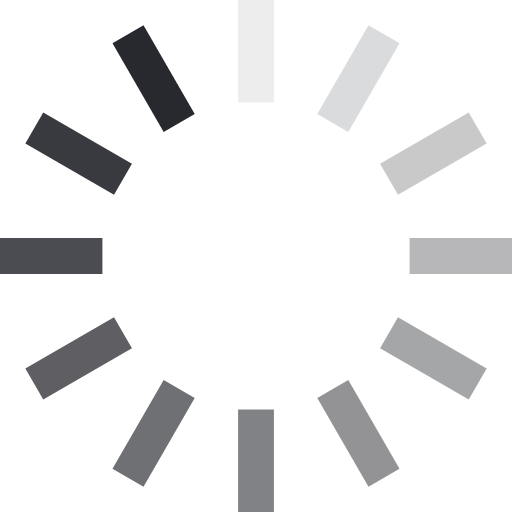
t = 0.00 s
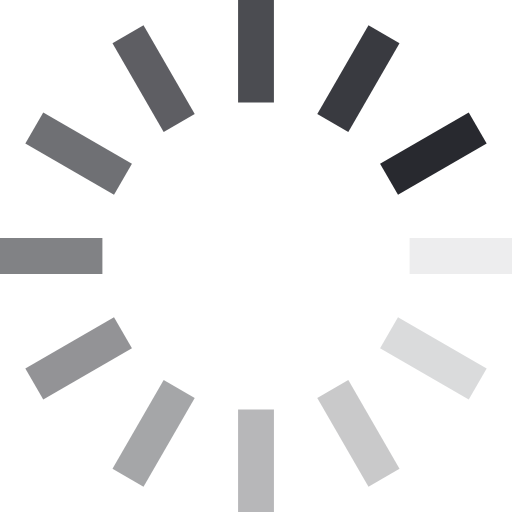
t = 0.25 s
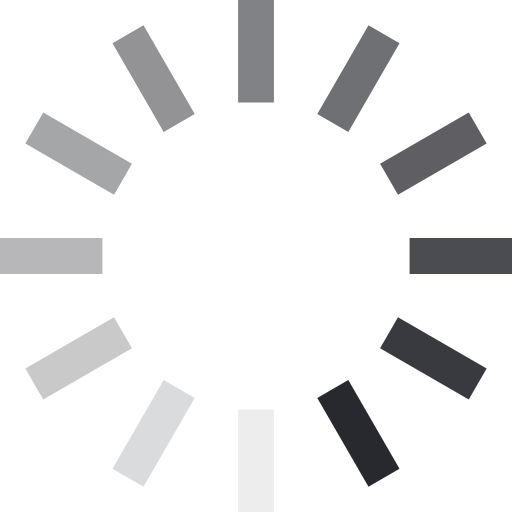
t = 0.50 s
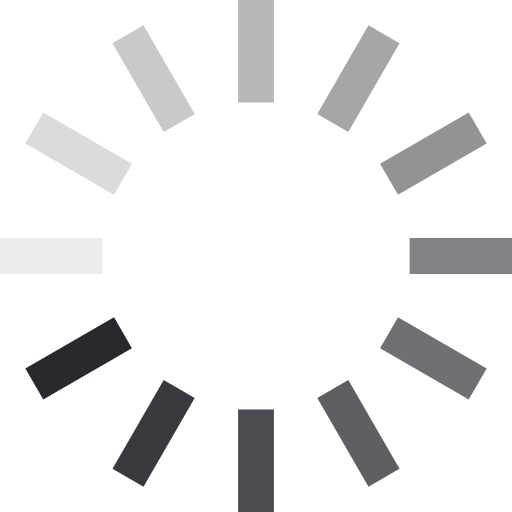
t = 0.75 s

The animated SVG that drew these frames (rendered in a browser with its animation timeline set to each time). Animation: 12 SMIL elements (animate=12); one cycle of 1.00 s, repeats indefinitely.

<svg class="lds-spinner" width="200px"  height="200px"  xmlns="http://www.w3.org/2000/svg" xmlns:xlink="http://www.w3.org/1999/xlink" viewBox="0 0 100 100" preserveAspectRatio="xMidYMid" style="background: none;"><g transform="rotate(0 50 50)">
  <rect x="46.5" y="0" rx="18.6" ry="0" width="7" height="20" fill="#28292f">
    <animate attributeName="opacity" values="1;0" keyTimes="0;1" dur="1s" begin="-0.9166666666666666s" repeatCount="indefinite"></animate>
  </rect>
</g><g transform="rotate(30 50 50)">
  <rect x="46.5" y="0" rx="18.6" ry="0" width="7" height="20" fill="#28292f">
    <animate attributeName="opacity" values="1;0" keyTimes="0;1" dur="1s" begin="-0.8333333333333334s" repeatCount="indefinite"></animate>
  </rect>
</g><g transform="rotate(60 50 50)">
  <rect x="46.5" y="0" rx="18.6" ry="0" width="7" height="20" fill="#28292f">
    <animate attributeName="opacity" values="1;0" keyTimes="0;1" dur="1s" begin="-0.75s" repeatCount="indefinite"></animate>
  </rect>
</g><g transform="rotate(90 50 50)">
  <rect x="46.5" y="0" rx="18.6" ry="0" width="7" height="20" fill="#28292f">
    <animate attributeName="opacity" values="1;0" keyTimes="0;1" dur="1s" begin="-0.6666666666666666s" repeatCount="indefinite"></animate>
  </rect>
</g><g transform="rotate(120 50 50)">
  <rect x="46.5" y="0" rx="18.6" ry="0" width="7" height="20" fill="#28292f">
    <animate attributeName="opacity" values="1;0" keyTimes="0;1" dur="1s" begin="-0.5833333333333334s" repeatCount="indefinite"></animate>
  </rect>
</g><g transform="rotate(150 50 50)">
  <rect x="46.5" y="0" rx="18.6" ry="0" width="7" height="20" fill="#28292f">
    <animate attributeName="opacity" values="1;0" keyTimes="0;1" dur="1s" begin="-0.5s" repeatCount="indefinite"></animate>
  </rect>
</g><g transform="rotate(180 50 50)">
  <rect x="46.5" y="0" rx="18.6" ry="0" width="7" height="20" fill="#28292f">
    <animate attributeName="opacity" values="1;0" keyTimes="0;1" dur="1s" begin="-0.4166666666666667s" repeatCount="indefinite"></animate>
  </rect>
</g><g transform="rotate(210 50 50)">
  <rect x="46.5" y="0" rx="18.6" ry="0" width="7" height="20" fill="#28292f">
    <animate attributeName="opacity" values="1;0" keyTimes="0;1" dur="1s" begin="-0.3333333333333333s" repeatCount="indefinite"></animate>
  </rect>
</g><g transform="rotate(240 50 50)">
  <rect x="46.5" y="0" rx="18.6" ry="0" width="7" height="20" fill="#28292f">
    <animate attributeName="opacity" values="1;0" keyTimes="0;1" dur="1s" begin="-0.25s" repeatCount="indefinite"></animate>
  </rect>
</g><g transform="rotate(270 50 50)">
  <rect x="46.5" y="0" rx="18.6" ry="0" width="7" height="20" fill="#28292f">
    <animate attributeName="opacity" values="1;0" keyTimes="0;1" dur="1s" begin="-0.16666666666666666s" repeatCount="indefinite"></animate>
  </rect>
</g><g transform="rotate(300 50 50)">
  <rect x="46.5" y="0" rx="18.6" ry="0" width="7" height="20" fill="#28292f">
    <animate attributeName="opacity" values="1;0" keyTimes="0;1" dur="1s" begin="-0.08333333333333333s" repeatCount="indefinite"></animate>
  </rect>
</g><g transform="rotate(330 50 50)">
  <rect x="46.5" y="0" rx="18.6" ry="0" width="7" height="20" fill="#28292f">
    <animate attributeName="opacity" values="1;0" keyTimes="0;1" dur="1s" begin="0s" repeatCount="indefinite"></animate>
  </rect>
</g></svg>
